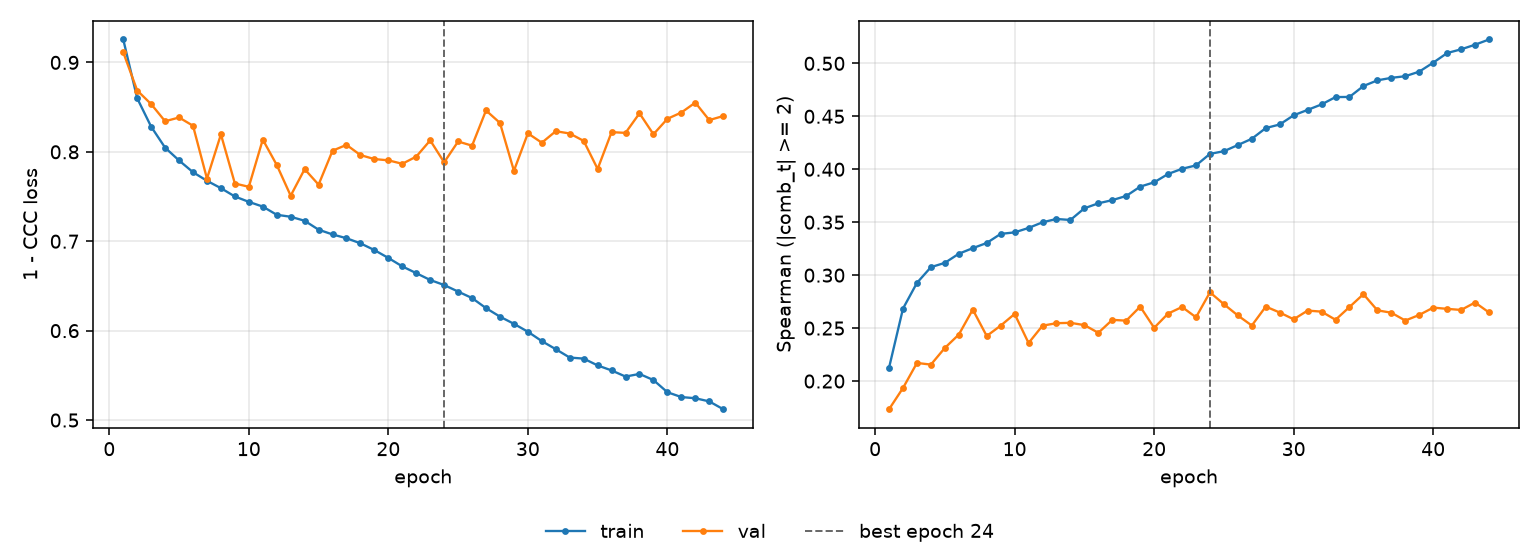

The data file committed next to this chart (first rows):
epoch, tr_loss, vl_loss, tr_sp, vl_sp, is_best
1, 0.9256, 0.9112, 0.2126, 0.1734, False
2, 0.8599, 0.8686, 0.2685, 0.1935, False
3, 0.8281, 0.8534, 0.2927, 0.2171, False
4, 0.8046, 0.8342, 0.3076, 0.2155, False
5, 0.7903, 0.8384, 0.3116, 0.2313, False
6, 0.7772, 0.8291, 0.3202, 0.2439, False
7, 0.7676, 0.77, 0.3255, 0.2675, False
8, 0.7593, 0.8195, 0.3304, 0.2426, False
9, 0.7501, 0.7646, 0.339, 0.2524, False
10, 0.744, 0.7609, 0.3404, 0.2634, False
11, 0.7388, 0.8137, 0.3446, 0.2359, False
12, 0.7296, 0.7853, 0.3499, 0.2523, False
13, 0.7274, 0.7509, 0.3531, 0.2546, False
14, 0.7229, 0.7806, 0.3521, 0.255, False
15, 0.7129, 0.7633, 0.3631, 0.2528, False
16, 0.7076, 0.8013, 0.3678, 0.2456, False
17, 0.7034, 0.8078, 0.3708, 0.2578, False
18, 0.6977, 0.7964, 0.3748, 0.257, False
19, 0.6901, 0.7919, 0.3836, 0.2703, False
20, 0.6813, 0.7905, 0.3877, 0.2503, False
21, 0.6719, 0.7866, 0.3955, 0.2637, False
22, 0.6643, 0.7947, 0.4004, 0.2699, False
23, 0.6567, 0.8128, 0.4036, 0.2602, False
24, 0.651, 0.7883, 0.4145, 0.2838, True
25, 0.6437, 0.8116, 0.417, 0.2726, False
26, 0.6364, 0.8069, 0.4229, 0.2619, False
27, 0.6252, 0.8463, 0.4288, 0.2524, False
28, 0.6157, 0.8323, 0.4389, 0.2703, False
29, 0.6076, 0.7788, 0.4423, 0.2647, False
30, 0.5988, 0.8207, 0.4509, 0.2583, False
31, 0.5883, 0.8102, 0.4561, 0.2665, False
32, 0.5793, 0.8231, 0.4612, 0.2656, False
33, 0.5699, 0.8205, 0.4682, 0.2579, False
34, 0.5687, 0.8122, 0.4683, 0.2699, False
35, 0.5611, 0.7809, 0.4786, 0.2821, False
36, 0.5555, 0.822, 0.4839, 0.2668, False
37, 0.5486, 0.8212, 0.4863, 0.2645, False
38, 0.5516, 0.8431, 0.4879, 0.2571, False
39, 0.5447, 0.8196, 0.4922, 0.2624, False
40, 0.5311, 0.8369, 0.5006, 0.2694, False
41, 0.5257, 0.844, 0.5097, 0.2682, False
42, 0.5244, 0.855, 0.5132, 0.2672, False
43, 0.5209, 0.8355, 0.5176, 0.2742, False
44, 0.5121, 0.84, 0.5225, 0.2648, False
